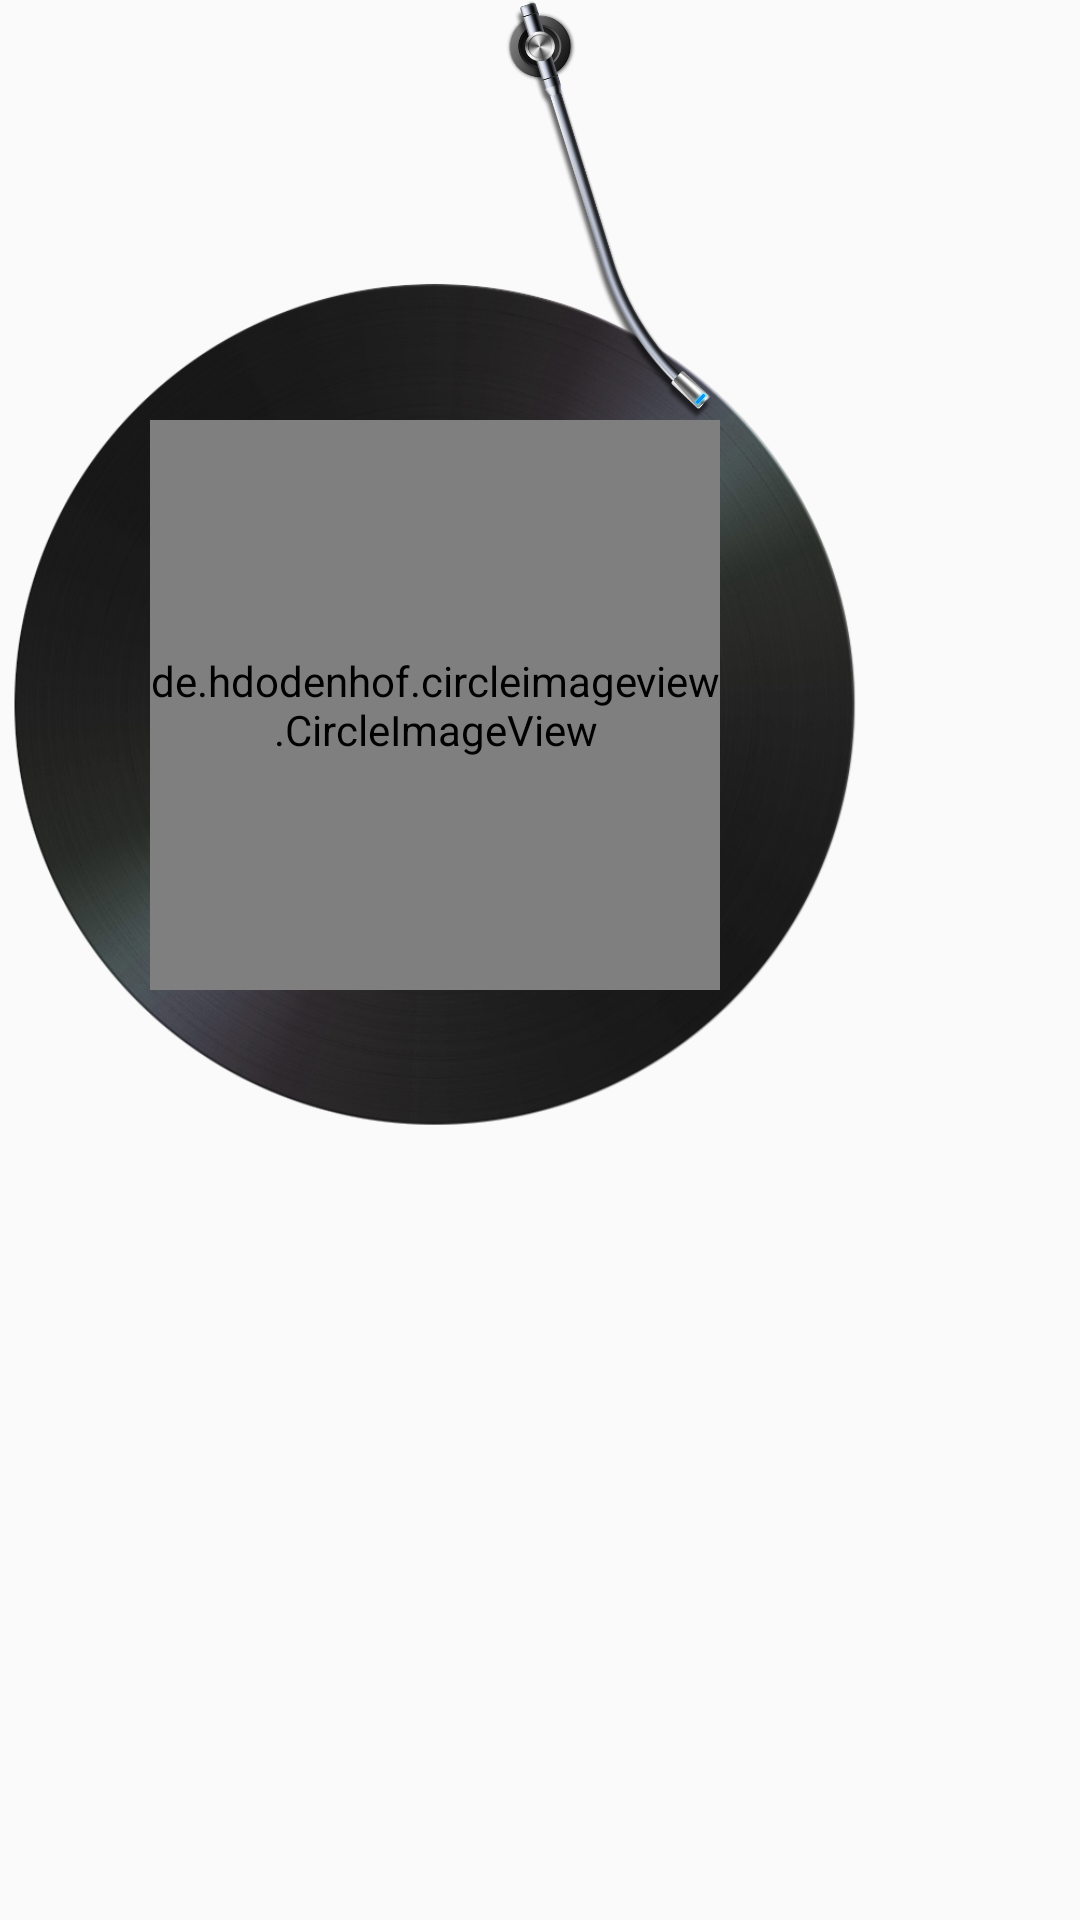

This screen was rendered from an Android layout file. Write that file and the resources it references.
<!-- AndroidManifest.xml: application theme AppTheme -->
<!-- res/layout/play_music.xml -->
<?xml version="1.0" encoding="utf-8"?>
<FrameLayout xmlns:android="http://schemas.android.com/apk/res/android"
    android:layout_width="wrap_content"
    android:layout_height="wrap_content"
    xmlns:app="http://schemas.android.com/apk/res-auto">

    
    <FrameLayout
        android:layout_width="wrap_content"
        android:layout_height="wrap_content"
        android:layout_marginTop="@dimen/discTopSize">
        
        <ImageView
            android:layout_width="290dp"
            android:layout_height="290dp"
            android:src="@mipmap/disc"/>

        
        <de.hdodenhof.circleimageview.CircleImageView
            android:id="@+id/iv_icon"
            android:layout_width="@dimen/playMusicIconSize"
            android:layout_height="@dimen/playMusicIconSize"
            android:layout_gravity="center"
            app:civ_border_width="2dp"
            app:civ_border_color="@android:color/black"/>
        
        <ImageView
            android:id="@+id/iv_play"
            android:layout_width="wrap_content"
            android:layout_height="wrap_content"
            android:src="@mipmap/play_music"
            android:layout_gravity="center"
            android:visibility="gone"/>
    </FrameLayout>

    
    <ImageView
        android:id="@+id/iv_needle"
        android:layout_width="140dp"
        android:layout_height="140dp"
        android:src="@mipmap/needle_right"
        android:layout_gravity="center_horizontal"
        android:layout_marginLeft="23dp"/>

</FrameLayout>
<!-- resources referenced by this layout -->
<resources>
  <dimen name="discTopSize">90dp</dimen>
  <dimen name="playMusicIconSize">190dp</dimen>
  <!-- mipmap disc: png bitmap (mipmap-hdpi, 331840 bytes) -->
  <!-- mipmap needle_right: png bitmap (mipmap-hdpi, 98569 bytes) -->
  <!-- mipmap play_music: png bitmap (mipmap-hdpi, 3930 bytes) -->
  <style name="AppTheme" parent="Theme.AppCompat.Light.DarkActionBar">
          
          <item name="colorPrimaryDark">@color/mainColor</item>
          <item name="android:statusBarColor">@android:color/black</item>
          <item name="android:windowAnimationStyle">@style/AnimationActivity</item>
      </style>
  <color name="mainColor">#d43433</color>
  <style name="AnimationActivity" parent="@android:style/Animation.Activity">
          
          <item name="android:activityOpenEnterAnimation">@anim/open_enter</item>
          
          <item name="android:activityOpenExitAnimation">@anim/open_exit</item>
          
          <item name="android:activityCloseEnterAnimation">@anim/close_enter</item>
          
          <item name="android:activityCloseExitAnimation">@anim/close_exit</item>
      </style>
</resources>
